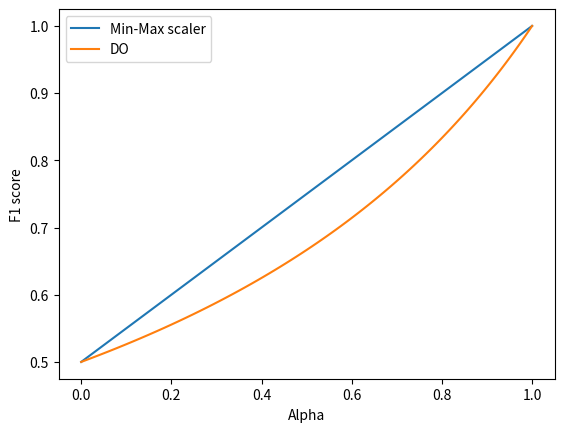
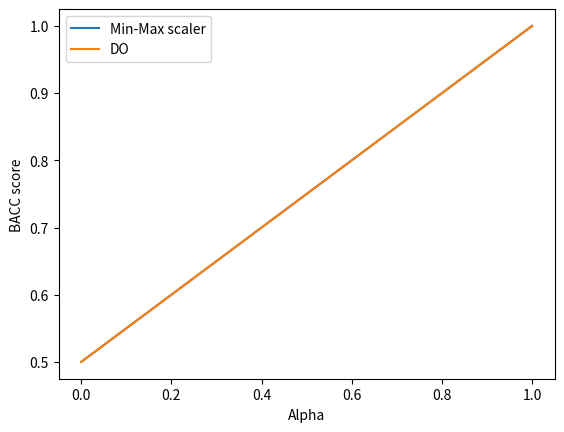

These charts were generated, in order, by the following Python code:


import numpy as np
import pandas as pd
import matplotlib.pyplot as plt

N = 20
P = 10

ddb_f1 = 2 * P / (2* P + N)
do_f1 = 1

def min_max_scaler(score, ddb_f1):
    a = (score - ddb_f1) / (1 - ddb_f1)
    return a

a = min_max_scaler(0.75, ddb_f1)

def do_scaler(score, P, N):
    a = 1 - (2 * P * (1 - score) / (N * score))
    return a

results = []
for sc in np.linspace(ddb_f1,1,100):
    a_1 = min_max_scaler(sc, ddb_f1)
    a_2 = do_scaler(sc, P, N)
    results.append([sc, a_1, a_2])
    

df = pd.DataFrame(results, columns = ["score", "min-max","DO"])

plt.figure()
plt.plot(df["min-max"], df["score"], label = "Min-Max scaler")
plt.plot(df["DO"], df["score"], label = "DO")
plt.xlabel("Alpha")
plt.ylabel("F1 score")
plt.legend()
plt.show()

#%% BACC


ddb_Bacc = 0.5
do_bacc = 1

def min_max_scaler(score, ddb_f1):
    a = (score - ddb_f1) / (1 - ddb_f1)
    return a

a = min_max_scaler(0.75, ddb_f1)

def do_scaler_bacc(score, P, N):
    a = 2 * score - 1
    return a

results = []
for sc in np.linspace(ddb_f1,1,100):
    a_1 = min_max_scaler(sc, ddb_f1)
    a_2 = do_scaler_bacc(sc, P, N)
    results.append([sc, a_1, a_2])
    

df = pd.DataFrame(results, columns = ["score", "min-max","DO"])

plt.figure()
plt.plot(df["min-max"], df["score"], label = "Min-Max scaler")
plt.plot(df["DO"], df["score"], label = "DO")
plt.xlabel("Alpha")
plt.ylabel("BACC score")
plt.legend()
plt.show()